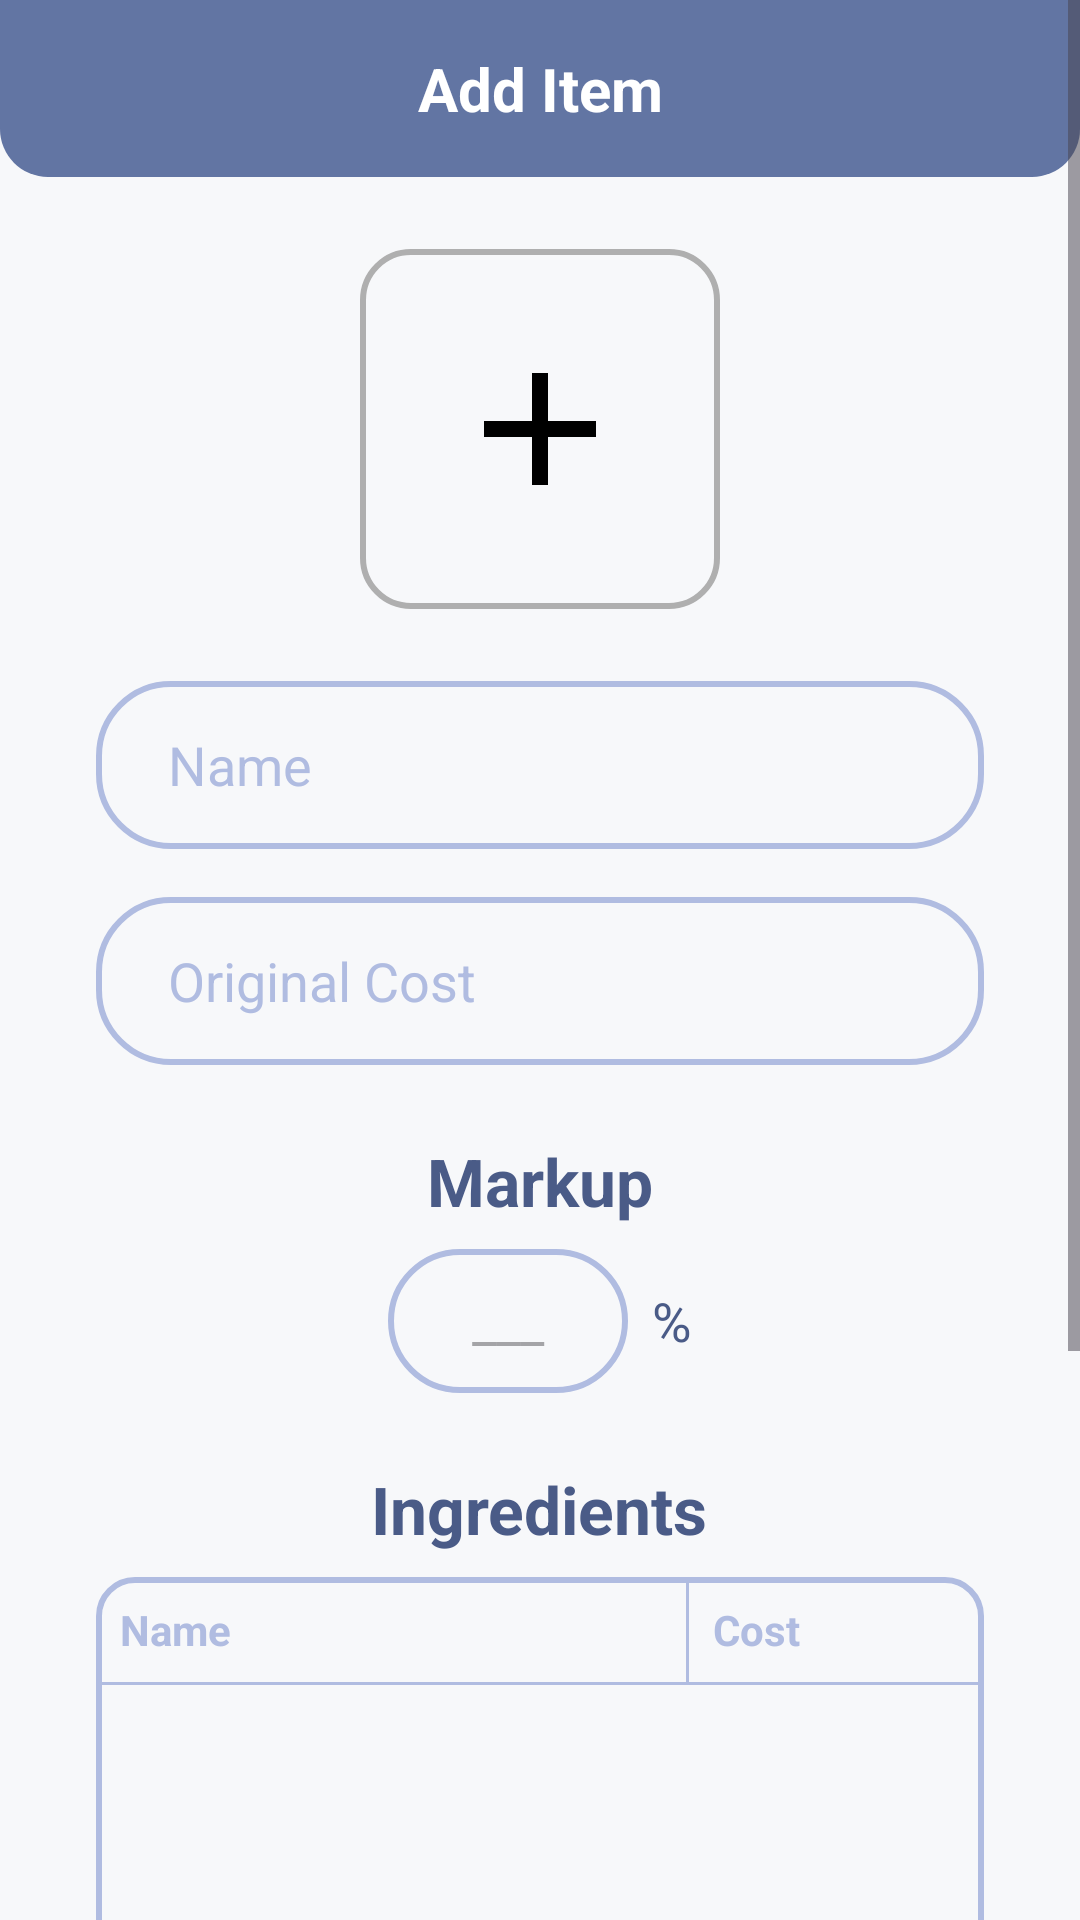

Write the Android layout XML for this screen, with the resource values it uses.
<!-- AndroidManifest.xml: application theme Theme.SariSariSales -->
<!-- res/layout/dialog_add_item.xml -->
<?xml version="1.0" encoding="utf-8"?>
<ScrollView
    xmlns:android="http://schemas.android.com/apk/res/android"
    xmlns:app="http://schemas.android.com/apk/res-auto"
    android:layout_width="match_parent"
    android:layout_height="match_parent"
    android:background="@color/dialogBackground">

    <LinearLayout
        android:layout_width="match_parent"
        android:layout_height="wrap_content"
        android:orientation="vertical"
        android:gravity="center_horizontal"
        android:paddingBottom="32dp">

        <TextView
            android:id="@+id/tv_header"
            android:layout_width="match_parent"
            android:layout_height="wrap_content"
            android:background="@drawable/header_background"
            android:padding="16dp"
            android:text="@string/add_item_header"
            android:textColor="@android:color/white"
            android:textSize="20sp"
            android:textStyle="bold"
            android:gravity="center" />

        <FrameLayout
            android:id="@+id/fl_image_upload"
            android:layout_width="120dp"
            android:layout_height="120dp"
            android:layout_marginTop="24dp"
            android:background="@drawable/image_upload_background">
            <ImageView
                android:layout_width="64dp"
                android:layout_height="64dp"
                android:layout_gravity="center"
                android:src="@drawable/ic_add"
                android:contentDescription="@string/upload_image"
                app:tint="@android:color/black" />
        </FrameLayout>

        <EditText
            android:id="@+id/et_item_name"
            style="@style/FormEditTextStyle"
            android:layout_marginTop="24dp"
            android:hint="@string/item_name"
            android:inputType="textCapWords"
            android:autofillHints="name" />

        <EditText
            android:id="@+id/et_original_cost"
            style="@style/FormEditTextStyle"
            android:layout_marginTop="16dp"
            android:hint="@string/original_cost"
            android:inputType="numberDecimal"
            android:autofillHints="" />

        <TextView
            style="@style/FormLabelStyle"
            android:layout_marginTop="24dp"
            android:text="@string/markup" />

        <LinearLayout
            android:layout_width="wrap_content"
            android:layout_height="wrap_content"
            android:orientation="horizontal"
            android:gravity="center_vertical"
            android:layout_marginTop="8dp">
            <EditText
                android:id="@+id/et_markup"
                android:layout_width="80dp"
                android:layout_height="48dp"
                android:background="@drawable/form_input_background"
                android:gravity="center"
                android:hint="___"
                android:inputType="number"
                android:padding="8dp"
                android:autofillHints="" />
            <TextView
                android:layout_width="wrap_content"
                android:layout_height="wrap_content"
                android:text="%"
                android:textSize="18sp"
                android:textColor="@color/textColorPrimary"
                android:layout_marginStart="8dp"/>
        </LinearLayout>

        <TextView
            style="@style/FormLabelStyle"
            android:layout_marginTop="24dp"
            android:text="@string/ingredients" />

        
        <LinearLayout
            android:layout_width="match_parent"
            android:layout_height="wrap_content"
            android:orientation="vertical"
            android:layout_marginStart="32dp"
            android:layout_marginEnd="32dp"
            android:layout_marginTop="8dp"
            android:background="@drawable/table_background">

            
            <LinearLayout
                android:layout_width="match_parent"
                android:layout_height="wrap_content"
                android:orientation="horizontal">
                <TextView style="@style/TableHeaderCell" android:layout_weight="2" android:text="@string/item_name"/>
                <View style="@style/TableVerticalDivider"/>
                <TextView style="@style/TableHeaderCell" android:layout_weight="1" android:text="@string/cost"/>
            </LinearLayout>

            <View style="@style/TableHorizontalDivider"/>

            
            <LinearLayout
                android:id="@+id/ll_ingredient_list"
                android:layout_width="match_parent"
                android:layout_height="wrap_content"
                android:minHeight="80dp"
                android:orientation="vertical">
                
            </LinearLayout>

            <View style="@style/TableHorizontalDivider"/>

            
            <LinearLayout
                android:layout_width="match_parent"
                android:layout_height="wrap_content"
                android:orientation="horizontal"
                android:gravity="center_vertical">
                <EditText
                    android:id="@+id/et_ingredient_name"
                    style="@style/TableCell"
                    android:layout_weight="2"
                    android:hint="@string/ingredient_name_hint"
                    android:inputType="textCapWords"
                    android:background="@null"
                    android:autofillHints="" />
                <View style="@style/TableVerticalDivider"/>
                <EditText
                    android:id="@+id/et_ingredient_cost"
                    style="@style/TableCell"
                    android:layout_weight="1"
                    android:hint="@string/cost_hint"
                    android:inputType="numberDecimal"
                    android:background="@null"
                    android:autofillHints="" />
            </LinearLayout>
        </LinearLayout>

        <Button
            android:id="@+id/btn_add_ingredient"
            android:layout_width="wrap_content"
            android:layout_height="40dp"
            android:text="@string/add_ingredient"
            android:background="@drawable/add_button_background"
            android:textColor="@color/colorPrimaryLight"
            android:paddingStart="16dp"
            android:paddingEnd="16dp"
            android:layout_marginTop="8dp"/>


        <LinearLayout
            android:layout_width="match_parent"
            android:layout_height="wrap_content"
            android:orientation="horizontal"
            android:gravity="center_vertical|end"
            android:layout_marginTop="24dp"
            android:paddingStart="32dp"
            android:paddingEnd="32dp">
            <TextView
                android:layout_width="wrap_content"
                android:layout_height="wrap_content"
                android:text="@string/total_calculated_cost"
                android:textSize="12sp"
                android:textColor="@color/lightGray"/>
            <EditText
                android:id="@+id/et_total_cost"
                android:layout_width="120dp"
                android:layout_height="48dp"
                android:background="@drawable/form_input_background"
                android:gravity="center"
                android:focusable="false"
                android:clickable="false"
                android:hint="____"
                android:layout_marginStart="8dp"
                android:autofillHints="" />
        </LinearLayout>

        <Button
            android:id="@+id/btn_list_item"
            android:layout_width="match_parent"
            android:layout_height="wrap_content"
            android:layout_marginStart="32dp"
            android:layout_marginEnd="32dp"
            android:layout_marginTop="32dp"
            android:background="@drawable/button_background"
            android:text="@string/list_item"
            android:textColor="@android:color/white"
            android:textStyle="bold" />
    </LinearLayout>
</ScrollView>
<!-- resources referenced by this layout -->
<resources>
  <color name="colorPrimaryLight">#B0BCE1</color>
  <color name="dialogBackground">#F7F8FA</color>
  <color name="lightGray">#AFAFAF</color>
  <color name="textColorPrimary">#4A5B87</color>
  <!-- drawable button_background (drawable) -->
  <?xml version="1.0" encoding="utf-8"?>
  <shape xmlns:android="http://schemas.android.com/apk/res/android" android:shape="rectangle">
      <solid android:color="@color/colorPrimaryDark" />
      <corners android:radius="12dp" />
  </shape>
  <!-- drawable header_background (drawable) -->
  <?xml version="1.0" encoding="utf-8"?>
  <shape xmlns:android="http://schemas.android.com/apk/res/android" android:shape="rectangle">
      <solid android:color="@color/colorPrimaryDark" />
      <corners android:bottomLeftRadius="16dp" android:bottomRightRadius="16dp" />
  </shape>
  <!-- drawable image_upload_background (drawable) -->
  <?xml version="1.0" encoding="utf-8"?>
  <shape xmlns:android="http://schemas.android.com/apk/res/android" android:shape="rectangle">
      <solid android:color="@android:color/transparent" />
      <stroke android:width="2dp" android:color="@color/lightGray" />
      <corners android:radius="16dp" />
  </shape>
  <string name="add_ingredient">Add Ingredient</string>
  <string name="add_item_header">Add Item</string>
  <string name="cost">Cost</string>
  <string name="cost_hint">Cost</string>
  <string name="ingredient_name_hint">Ingredient name</string>
  <string name="ingredients">Ingredients</string>
  <string name="item_name">Name</string>
  <string name="list_item">List Item</string>
  <string name="markup">Markup</string>
  <string name="original_cost">Original Cost</string>
  <string name="total_calculated_cost">Total Calculated Cost</string>
  <string name="upload_image">Upload Image</string>
  <style name="FormLabelStyle">
          <item name="android:layout_width">wrap_content</item>
          <item name="android:layout_height">wrap_content</item>
          <item name="android:textColor">@color/textColorPrimary</item>
          <item name="android:textSize">22sp</item>
          <item name="android:textStyle">bold</item>
      </style>
  <style name="TableCell">
          <item name="android:layout_width">0dp</item>
          <item name="android:layout_height">wrap_content</item>
          <item name="android:padding">8dp</item>
          <item name="android:textSize">14sp</item>
          <item name="android:textColor">@color/textColorPrimary</item>
      </style>
  <style name="TableHeaderCell">
          <item name="android:layout_width">0dp</item>
          <item name="android:layout_height">wrap_content</item>
          <item name="android:padding">8dp</item>
          <item name="android:textColor">@color/colorPrimaryLight</item>
          <item name="android:textStyle">bold</item>
      </style>
  <style name="TableHorizontalDivider">
          <item name="android:layout_width">match_parent</item>
          <item name="android:layout_height">1dp</item>
          <item name="android:background">@color/colorPrimaryLight</item>
      </style>
  <style name="TableVerticalDivider">
          <item name="android:layout_width">1dp</item>
          <item name="android:layout_height">match_parent</item>
          <item name="android:background">@color/colorPrimaryLight</item>
      </style>
  <style name="Theme.SariSariSales" parent="Theme.Material3.Light.NoActionBar">
          <item name="colorPrimary">@color/primary</item>
          <item name="colorPrimaryVariant">@color/primary_variant</item>
          <item name="colorSecondary">@color/secondary</item>
      </style>
  <color name="colorPrimaryDark">#6275A3</color>
  <color name="primary">#1976D2</color>
  <color name="primary_variant">#1565C0</color>
  <color name="secondary">#03DAC5</color>
</resources>
